Photos from the image-classification dataset "risk_dataset_aug" in the GitHub repository YouYoungJeong/image_detecting. Its 3 classes are: risk level 0 safe, risk level 1 low, risk level 2 high.

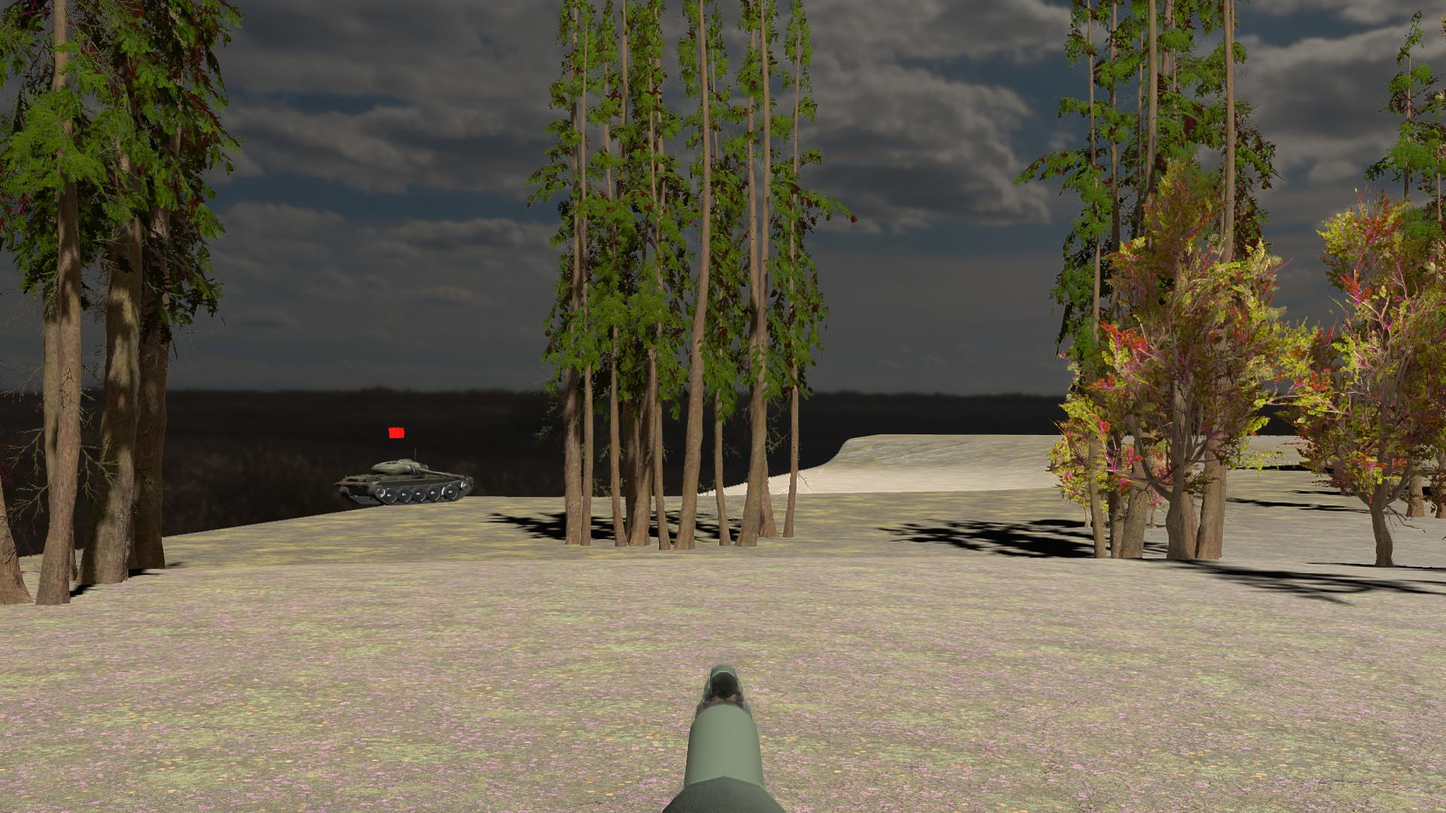
Label: risk level 2 high

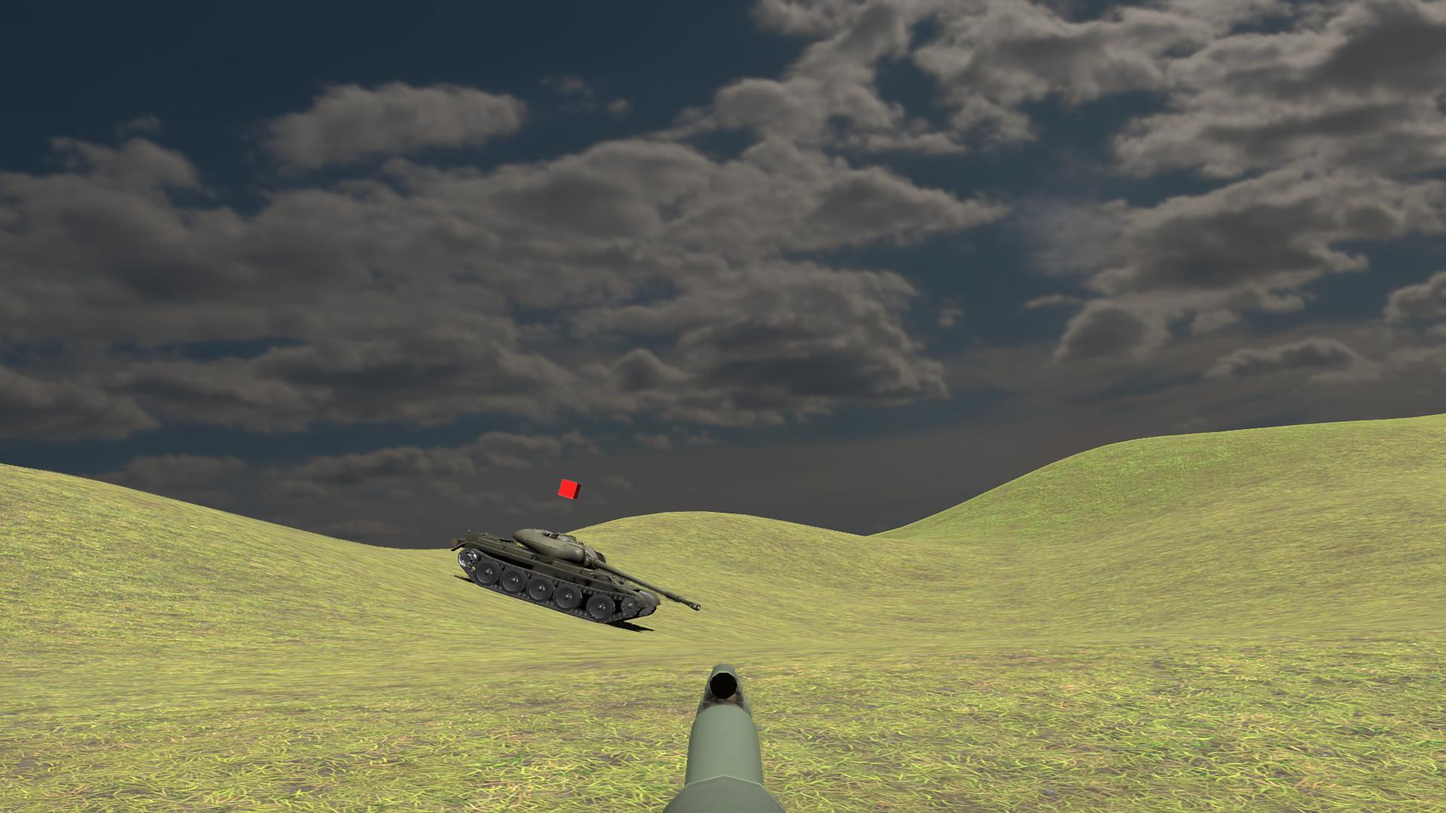
Label: risk level 2 high

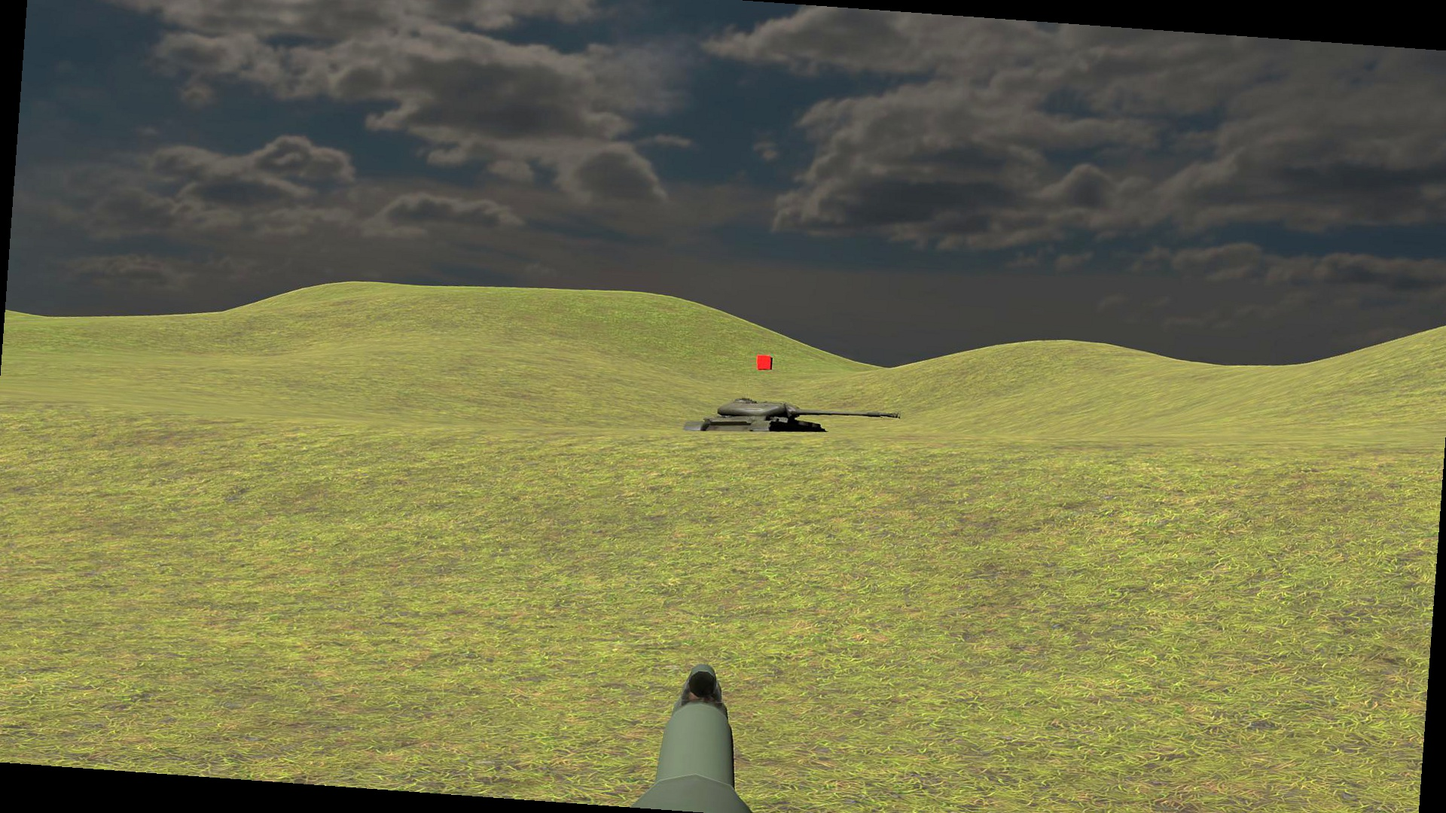
Label: risk level 1 low

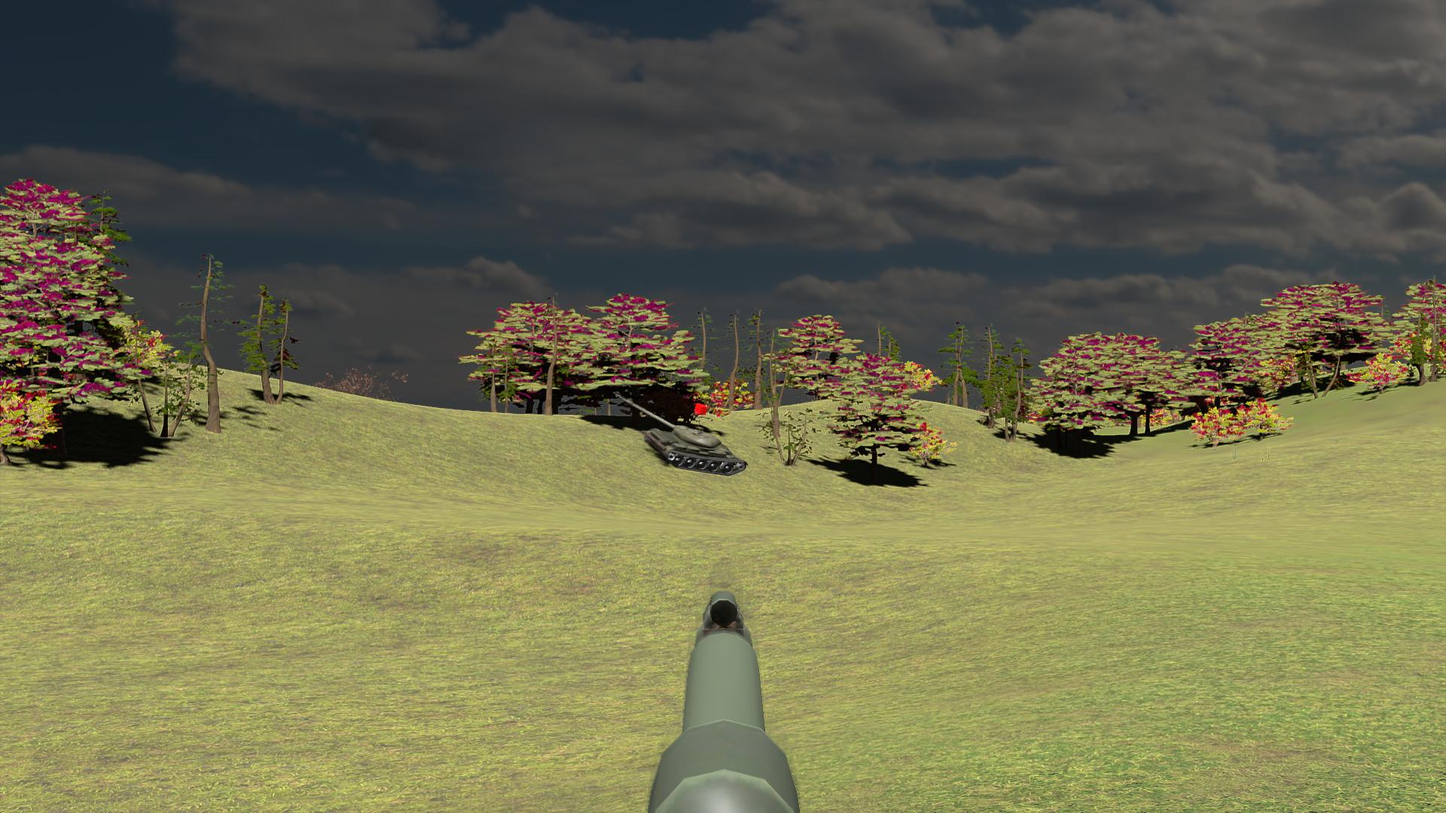
Label: risk level 0 safe

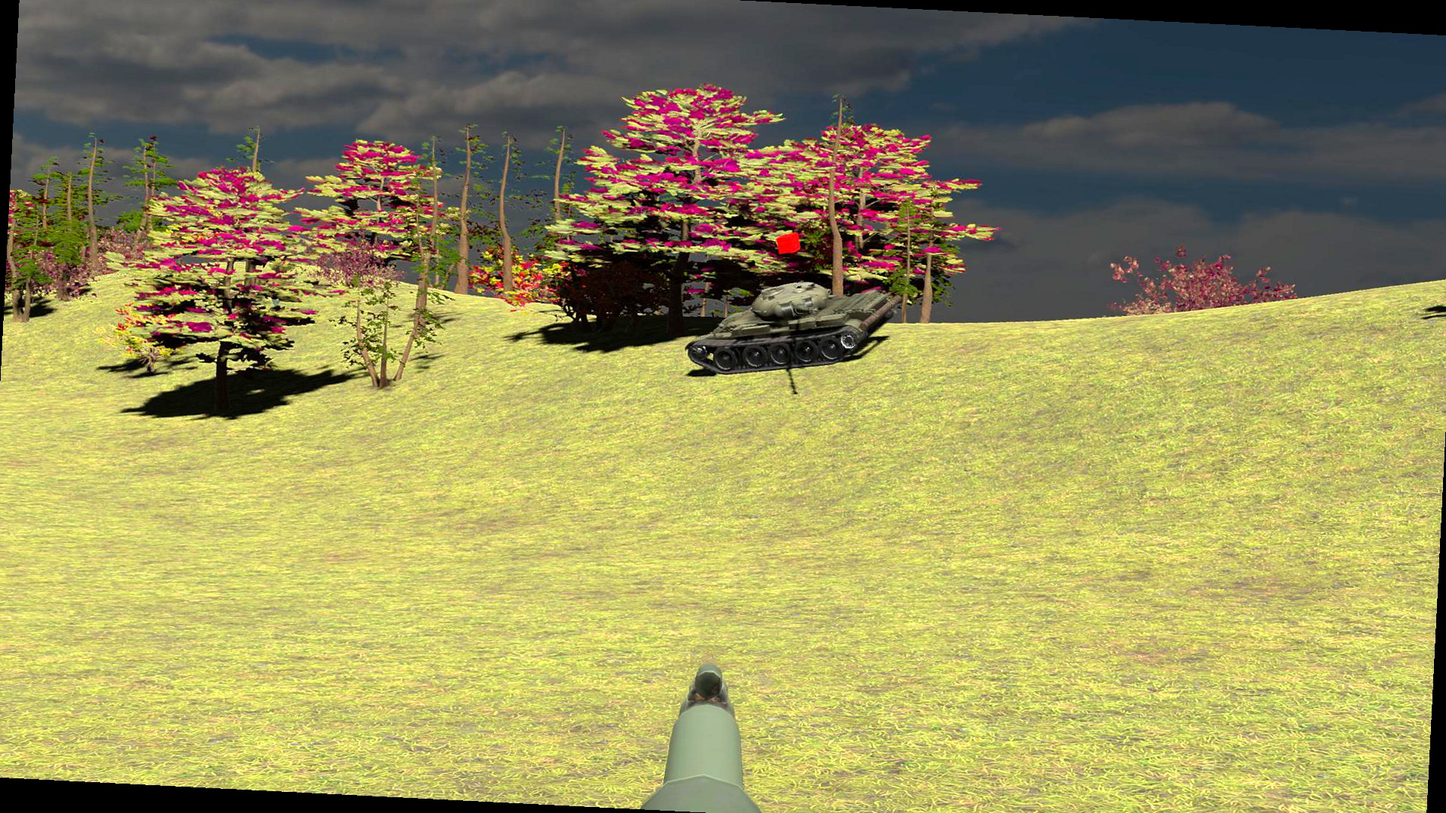
Label: risk level 2 high

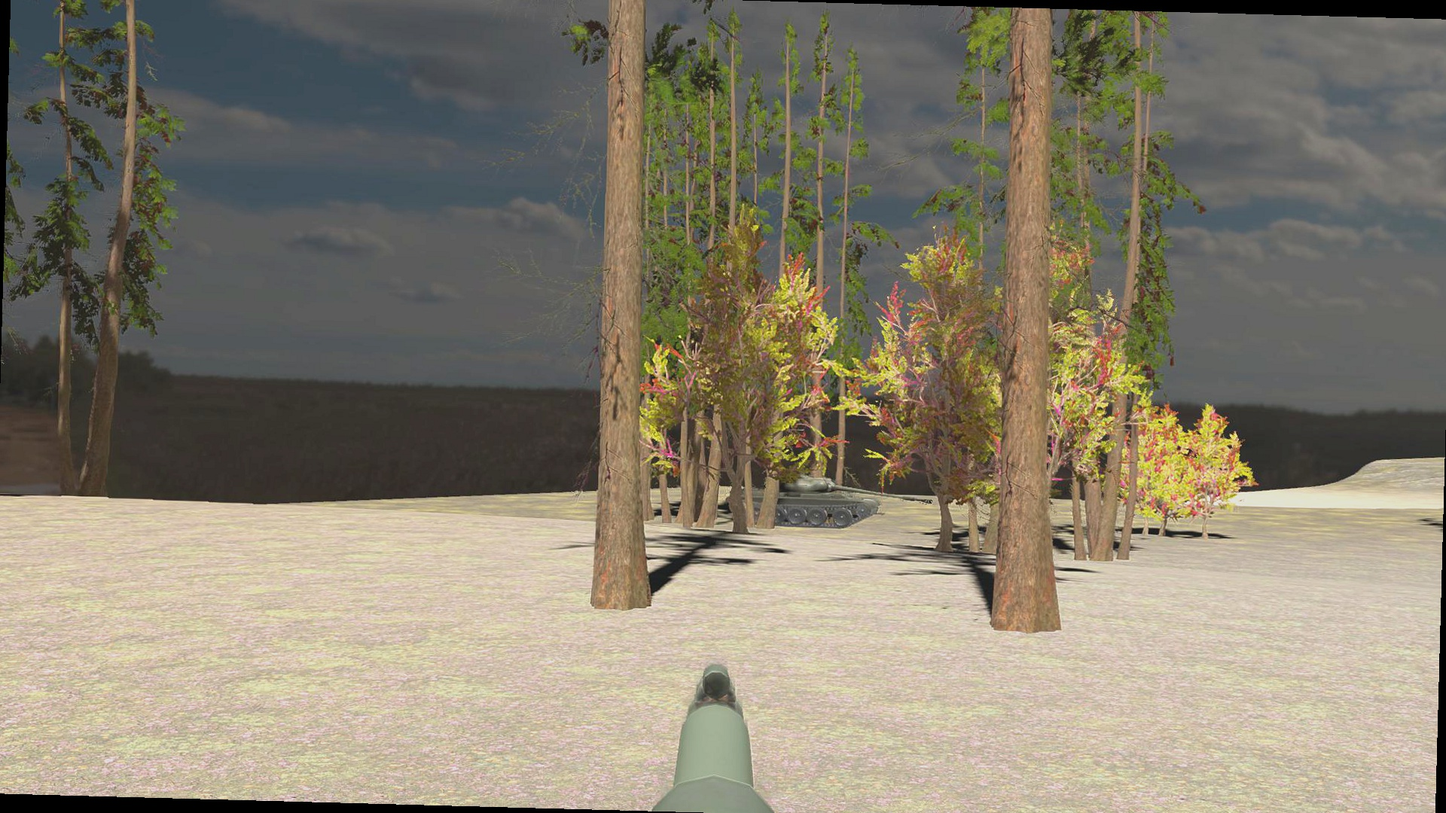
Label: risk level 1 low
